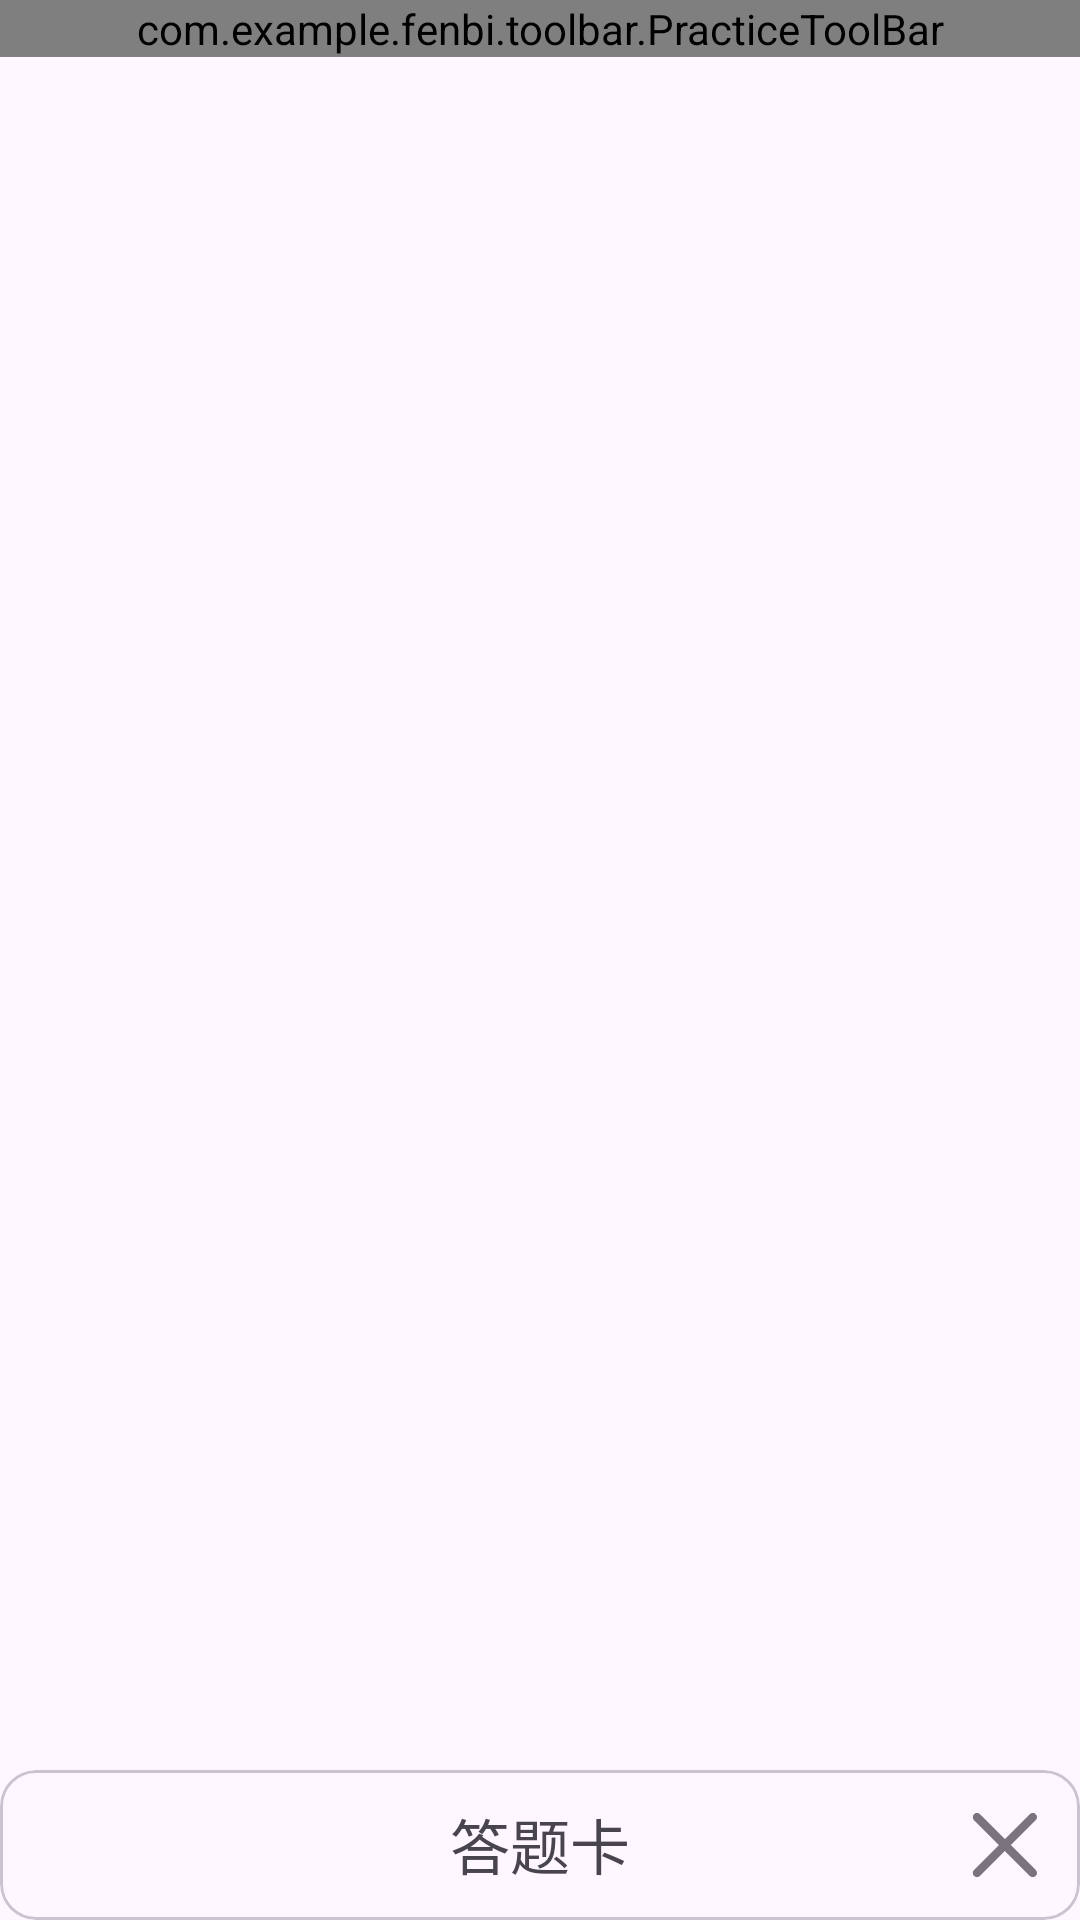

Here is an Android app screen rendered from its layout file. Give the layout XML and the strings, colors and styles it references.
<!-- AndroidManifest.xml: activity theme Theme.FenBi -->
<!-- res/layout/activity_practice.xml -->
<?xml version="1.0" encoding="utf-8"?>
<androidx.coordinatorlayout.widget.CoordinatorLayout xmlns:android="http://schemas.android.com/apk/res/android"
    xmlns:app="http://schemas.android.com/apk/res-auto"
    android:layout_width="match_parent"
    android:layout_height="match_parent">

    <androidx.constraintlayout.widget.ConstraintLayout
        android:layout_width="match_parent"
        android:layout_height="match_parent">

        <com.example.fenbi.toolbar.PracticeToolBar
            android:id="@+id/practice_toolbar"
            android:layout_width="match_parent"
            android:layout_height="wrap_content"
            app:layout_constraintEnd_toEndOf="parent"
            app:layout_constraintStart_toStartOf="parent"
            app:layout_constraintTop_toTopOf="parent" />

        <androidx.viewpager2.widget.ViewPager2
            android:id="@+id/practice_vp2"
            android:layout_width="match_parent"
            android:layout_height="0dp"
            app:layout_constraintBottom_toBottomOf="parent"
            app:layout_constraintTop_toBottomOf="@id/practice_toolbar" />
    </androidx.constraintlayout.widget.ConstraintLayout>

    <com.google.android.material.card.MaterialCardView
        android:id="@+id/answer_sheet_cv"
        android:layout_width="match_parent"
        android:layout_height="wrap_content"
        android:background="?attr/colorSurface"
        app:behavior_hideable="true"
        app:layout_behavior="com.google.android.material.bottomsheet.BottomSheetBehavior"
        app:layout_constraintBottom_toBottomOf="parent">

        <androidx.constraintlayout.widget.ConstraintLayout
            android:layout_width="match_parent"
            android:layout_height="match_parent">

            <com.google.android.material.textview.MaterialTextView
                android:layout_width="wrap_content"
                android:layout_height="wrap_content"
                android:layout_margin="10dp"
                android:text="答题卡"
                android:textSize="20sp"
                app:layout_constraintEnd_toEndOf="parent"
                app:layout_constraintStart_toStartOf="parent"
                app:layout_constraintTop_toTopOf="parent" />

            <Button
                android:id="@+id/answer_sheet_close_btn"
                android:layout_width="30dp"
                android:layout_height="30dp"
                android:layout_margin="10dp"
                android:background="@drawable/close"
                android:backgroundTint="?attr/colorOutline"
                app:layout_constraintBottom_toTopOf="@id/answer_sheet_rv"
                app:layout_constraintEnd_toEndOf="parent"
                app:layout_constraintTop_toTopOf="parent" />

            <androidx.recyclerview.widget.RecyclerView
                android:id="@+id/answer_sheet_rv"
                android:layout_width="match_parent"
                android:layout_height="wrap_content"
                app:layout_constraintBottom_toBottomOf="parent"
                app:layout_constraintTop_toBottomOf="@id/answer_sheet_close_btn" />
        </androidx.constraintlayout.widget.ConstraintLayout>
    </com.google.android.material.card.MaterialCardView>
</androidx.coordinatorlayout.widget.CoordinatorLayout>
<!-- resources referenced by this layout -->
<resources>
  <!-- drawable close: png bitmap (drawable, 2385 bytes) -->
  <style name="Theme.FenBi" parent="Theme.Material3.DayNight" />
</resources>
